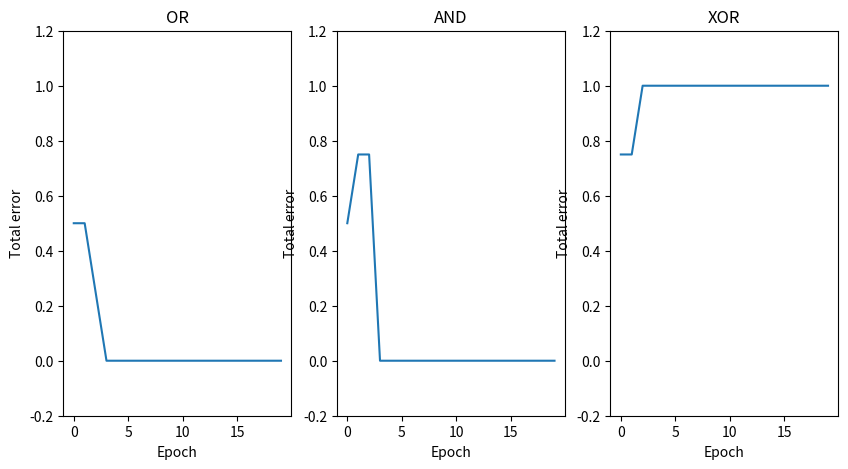

Write the Python code that produced this figure.
import numpy as np
import matplotlib.pyplot as plt

learningrate = 0.1
epochs = 20

#Input and target values for OR and AND functions
inputs = np.array([[0, 0], [0, 1], [1, 0], [1, 1]])
ors = np.array([0, 1, 1, 1])
ands = np.array([0, 0, 0, 1])
xors = np.array([0, 1, 1, 0])

#activation function
def step(x):
    return np.where(x >= 0, 1, 0)

def perceptron(inputs, targets):
    weights = np.zeros(inputs.shape[1])
    bias = 0
    errors = []
    print("perceptron")
    for epoch in range(epochs):
        total_error = 0
        for input, target in zip(inputs, targets):
            output = step(np.dot(input, weights) + bias)
            error = target - output
            # update weigth and bias
            weights += learningrate * error * input
            bias += learningrate * error
            # add error to total error for this epoch
            total_error += np.abs(error)
            print(total_error)

        #Normalize erro
        errors.append(total_error / inputs.shape[0])

    return errors

# train all 3 functions
or_error = perceptron(inputs, ors)
and_error = perceptron(inputs, ands)
xor_error = perceptron(inputs, xors)

# Plot everything
plt.figure(figsize=(10, 5))

# OR
plt.subplot(1, 3, 1)
plt.plot(or_error)
plt.title('OR')
plt.xlabel('Epoch')
plt.ylabel('Total error')
plt.ylim([-0.2, 1.2])

# AND
plt.subplot(1, 3, 2)
plt.plot(and_error)
plt.title('AND')
plt.xlabel('Epoch')
plt.ylabel('Total error')
plt.ylim([-0.2, 1.2])

# XOR
plt.subplot(1, 3, 3)
plt.plot(xor_error)
plt.title('XOR')
plt.xlabel('Epoch')
plt.ylabel('Total error')
plt.ylim([-0.2, 1.2])

plt.show()